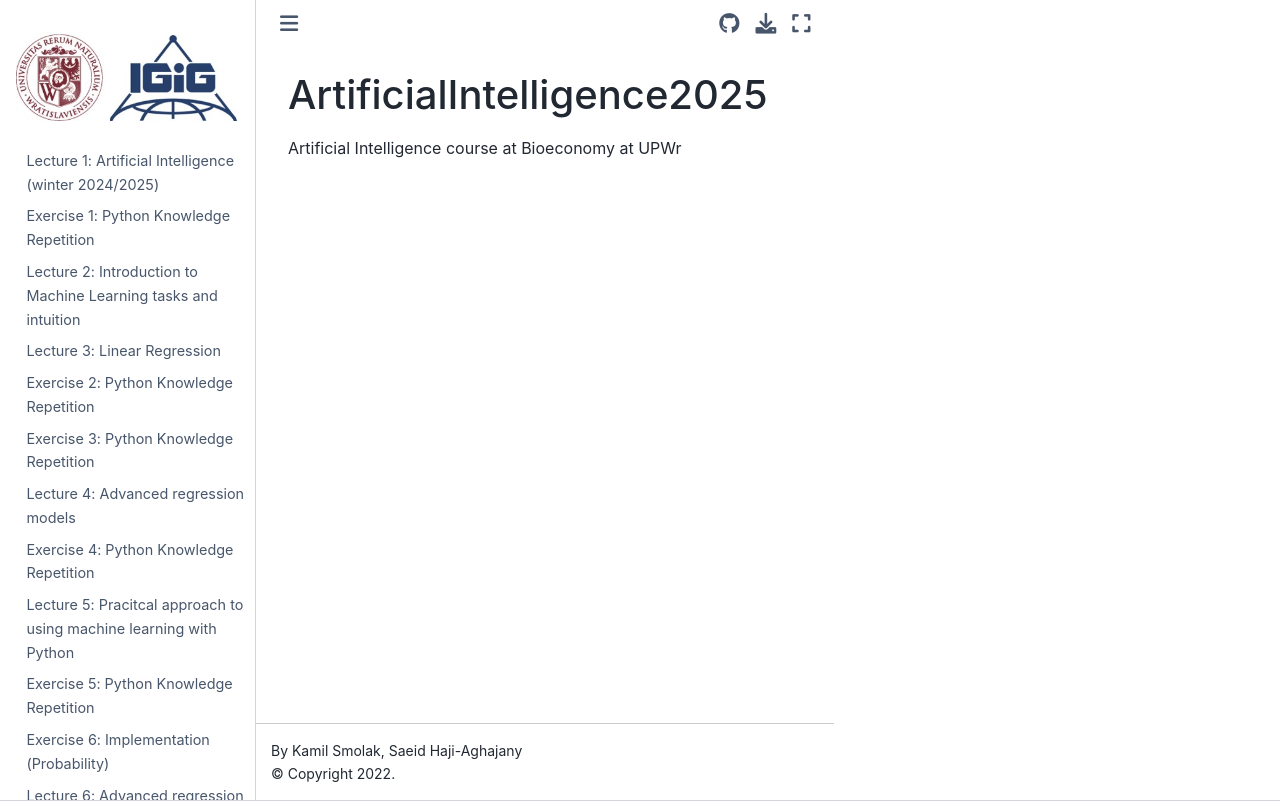

repository: SmolakK/ArtificialIntelligence2025 · page: README.html · generator: jekyll

# ArtificialIntelligence2025
 Artificial Intelligence course at Bioeconomy at UPWr
